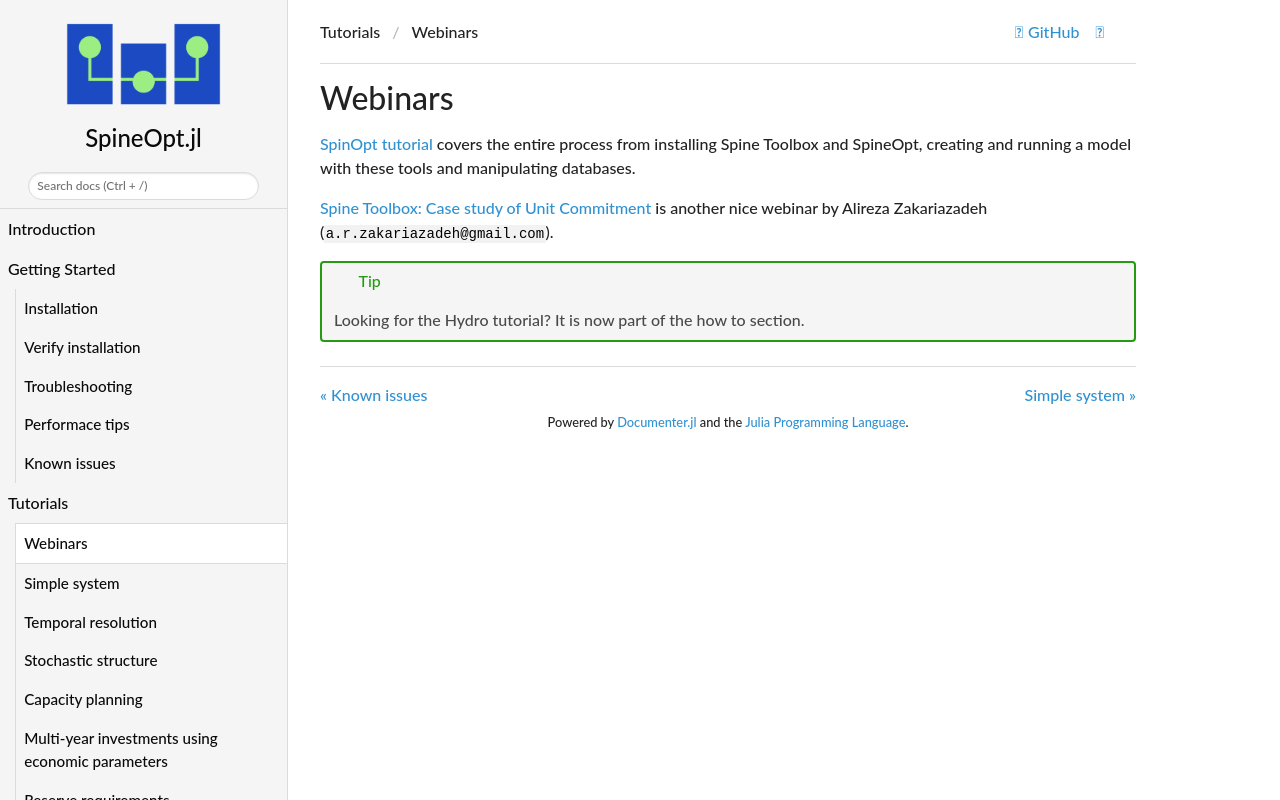

repository: spine-tools/SpineOpt.jl · page: dev/tutorial/webinars/index.html · generator: mkdocs

# Webinars

[SpinOpt tutorial](https://www.youtube.com/watch?v=brf6rlzNDR0) covers the entire process from installing Spine Toolbox and SpineOpt, creating and running a model with these tools and manipulating databases.

[Spine Toolbox: Case study of Unit Commitment](https://www.youtube.com/watch?v=IYIEDyBsSvk) is another nice webinar by Alireza Zakariazadeh (`a.r.zakariazadeh@gmail.com`).

!!! tip
    Looking for the Hydro tutorial? It is now part of the how to section.
